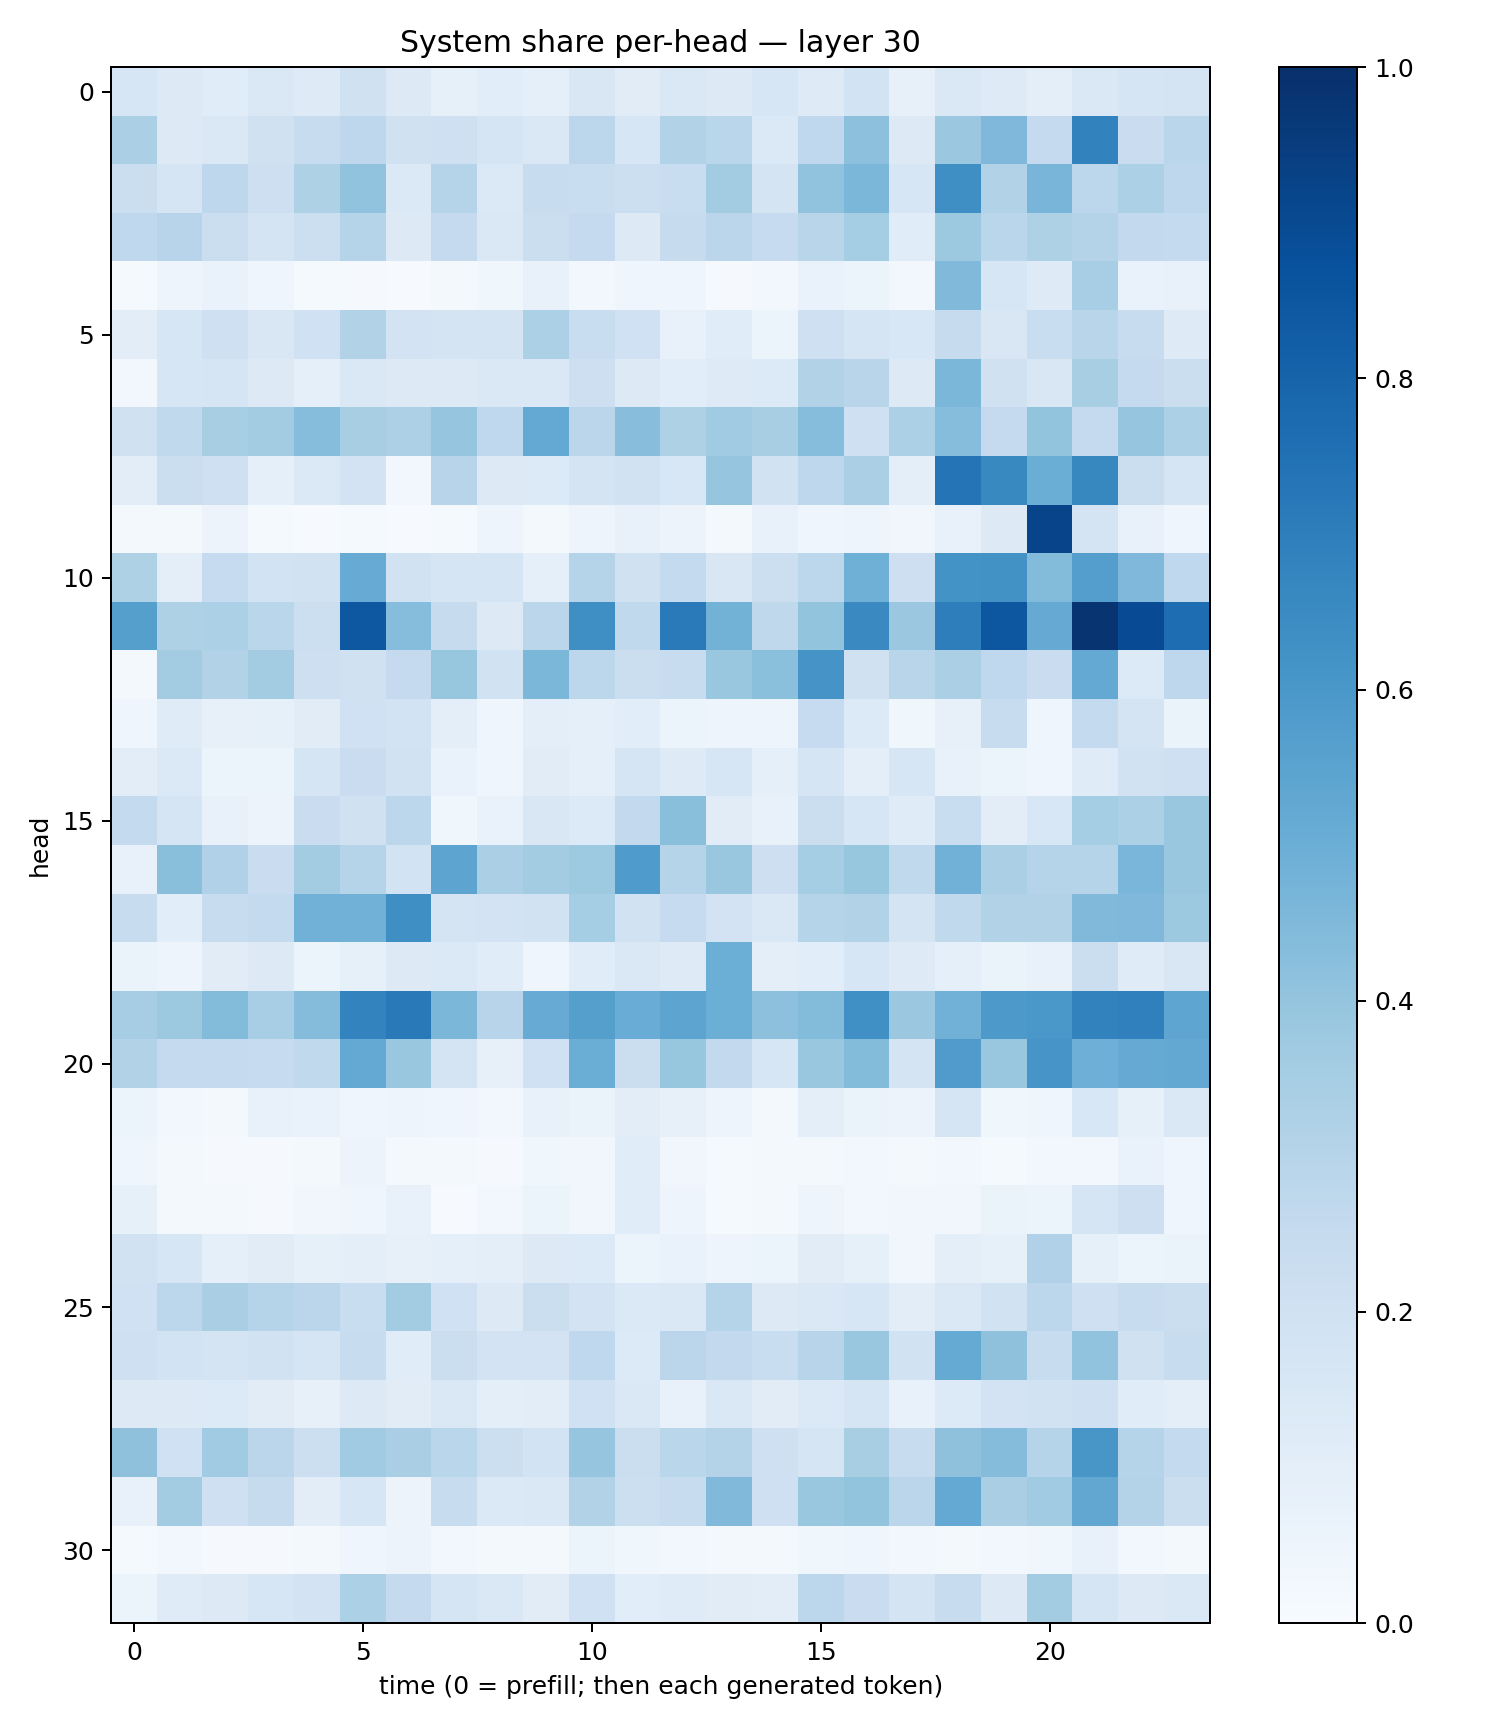

The file beside this chart, header and first rows:
0.16051012, 0.13092741, 0.11337198, 0.14090104, 0.12451155, 0.19686857, 0.1275564, 0.08347571, 0.10762436, 0.086562775, 0.15223928, 0.10981526, 0.14728785, 0.1274165, 0.15703338, 0.1244233, 0.18468052, 0.081404194, 0.14581826, 0.12207355, 0.098448835, 0.14830758, 0.16691054, 0.17312753
0.3335, 0.1259, 0.1476, 0.1975, 0.2417, 0.2758, 0.1976, 0.2058, 0.169, 0.1473, 0.2777, 0.1569, 0.3095, 0.2884, 0.1403, 0.2682, 0.4165, 0.1286, 0.3801, 0.4528, 0.2512, 0.6811, 0.2304, 0.2864
0.2213, 0.1704, 0.2747, 0.211, 0.3236, 0.404, 0.1374, 0.2991, 0.1395, 0.24, 0.2328, 0.2157, 0.233, 0.3561, 0.1733, 0.4047, 0.4585, 0.1619, 0.6342, 0.3152, 0.4679, 0.2774, 0.3304, 0.276
0.2685, 0.2965, 0.2245, 0.1764, 0.2172, 0.3031, 0.1291, 0.2535, 0.1449, 0.2204, 0.251, 0.1315, 0.2435, 0.2815, 0.2466, 0.2913, 0.355, 0.117, 0.378, 0.2889, 0.3204, 0.3055, 0.259, 0.254
0.01276, 0.04891, 0.0675, 0.0449, 0.01488, 0.008627, 0.004267, 0.02023, 0.03836, 0.07465, 0.03047, 0.04663, 0.04582, 0.0109, 0.02951, 0.07013, 0.06227, 0.02419, 0.4453, 0.1614, 0.1211, 0.3451, 0.06982, 0.07153
0.1038, 0.1602, 0.2052, 0.1515, 0.2022, 0.3154, 0.1835, 0.1774, 0.1732, 0.3299, 0.2312, 0.1994, 0.07522, 0.1163, 0.06143, 0.2094, 0.1677, 0.1536, 0.243, 0.151, 0.2324, 0.2893, 0.2398, 0.1221
0.02688, 0.1571, 0.1696, 0.1301, 0.09281, 0.1482, 0.1276, 0.1283, 0.1407, 0.1436, 0.2132, 0.1314, 0.1085, 0.125, 0.136, 0.3088, 0.2919, 0.1275, 0.4599, 0.1955, 0.15, 0.3409, 0.2537, 0.2245
0.1985, 0.2635, 0.3429, 0.3583, 0.4302, 0.3436, 0.3273, 0.3982, 0.2659, 0.523, 0.2815, 0.4262, 0.324, 0.3664, 0.341, 0.4306, 0.209, 0.33, 0.4333, 0.2506, 0.399, 0.2537, 0.3981, 0.3303
0.1034, 0.2208, 0.2053, 0.08949, 0.1377, 0.182, 0.02555, 0.2935, 0.1282, 0.1339, 0.1739, 0.191, 0.1531, 0.3973, 0.192, 0.2765, 0.3328, 0.09738, 0.7358, 0.6573, 0.5035, 0.6606, 0.2227, 0.1672
0.01664, 0.01575, 0.05753, 0.01389, 0.00707, 0.01407, 0.005319, 0.01177, 0.04737, 0.02174, 0.05049, 0.07621, 0.05516, 0.02293, 0.07116, 0.03987, 0.04928, 0.03506, 0.07584, 0.1266, 0.9192, 0.177, 0.07213, 0.03919
0.3209, 0.09852, 0.2497, 0.1869, 0.1915, 0.5101, 0.1943, 0.1705, 0.1703, 0.09122, 0.2997, 0.1963, 0.2545, 0.1505, 0.2181, 0.2775, 0.4913, 0.2127, 0.6208, 0.6221, 0.4409, 0.5671, 0.4496, 0.2691
0.5637, 0.3229, 0.331, 0.2865, 0.216, 0.8473, 0.4308, 0.2459, 0.1268, 0.2819, 0.6348, 0.2625, 0.7116, 0.4796, 0.2696, 0.4021, 0.6534, 0.3822, 0.6972, 0.8491, 0.515, 0.9822, 0.8923, 0.7622
0.02248, 0.3585, 0.3108, 0.3592, 0.2147, 0.1982, 0.2523, 0.392, 0.1925, 0.4603, 0.2788, 0.2222, 0.2388, 0.3888, 0.4201, 0.6124, 0.1973, 0.2924, 0.3327, 0.2681, 0.2288, 0.5198, 0.1339, 0.2736
0.03987, 0.1178, 0.07916, 0.08412, 0.1122, 0.2028, 0.1845, 0.09405, 0.04129, 0.1001, 0.08702, 0.1063, 0.05129, 0.04994, 0.04764, 0.249, 0.1351, 0.03887, 0.07901, 0.2388, 0.03997, 0.2547, 0.1744, 0.06565
0.102, 0.1372, 0.06151, 0.05216, 0.1712, 0.2269, 0.1897, 0.06885, 0.04271, 0.1124, 0.09041, 0.1654, 0.1215, 0.1623, 0.09153, 0.1684, 0.09905, 0.1634, 0.07789, 0.05349, 0.04418, 0.1202, 0.1902, 0.204
0.2578, 0.1697, 0.07259, 0.05667, 0.2296, 0.1989, 0.2795, 0.03723, 0.06803, 0.1507, 0.1363, 0.2584, 0.4231, 0.1108, 0.07714, 0.2242, 0.1619, 0.1208, 0.2327, 0.1037, 0.1526, 0.3541, 0.3317, 0.3891
0.07796, 0.4256, 0.3168, 0.2298, 0.3564, 0.3008, 0.1841, 0.5415, 0.3327, 0.3581, 0.3716, 0.5856, 0.3037, 0.3899, 0.211, 0.3523, 0.3918, 0.2655, 0.4841, 0.335, 0.3039, 0.3036, 0.4626, 0.387
0.2354, 0.1089, 0.2388, 0.2572, 0.4842, 0.4831, 0.6361, 0.1723, 0.1803, 0.1924, 0.3542, 0.1937, 0.2483, 0.1819, 0.1456, 0.2984, 0.3101, 0.1725, 0.2631, 0.3101, 0.3112, 0.4477, 0.4523, 0.3751
0.064, 0.04872, 0.1121, 0.1299, 0.06119, 0.08499, 0.1327, 0.137, 0.1149, 0.04143, 0.1153, 0.1454, 0.1233, 0.4962, 0.09967, 0.1061, 0.158, 0.1249, 0.09116, 0.06626, 0.07145, 0.2245, 0.1182, 0.1486
0.3504, 0.3765, 0.4413, 0.3467, 0.4374, 0.678, 0.7167, 0.4573, 0.2954, 0.5079, 0.566, 0.5066, 0.5393, 0.4986, 0.4142, 0.439, 0.6302, 0.3802, 0.4838, 0.5921, 0.5998, 0.682, 0.6899, 0.5379
0.3156, 0.2527, 0.2508, 0.2491, 0.2627, 0.5233, 0.3853, 0.1725, 0.08014, 0.2004, 0.5014, 0.2202, 0.3917, 0.2589, 0.157, 0.3857, 0.4377, 0.1759, 0.5808, 0.383, 0.6058, 0.4951, 0.5124, 0.5235
0.06018, 0.02378, 0.02128, 0.07221, 0.06996, 0.03933, 0.05026, 0.04682, 0.02488, 0.07791, 0.06378, 0.1049, 0.07965, 0.04706, 0.02204, 0.09538, 0.06477, 0.05565, 0.1646, 0.03604, 0.04138, 0.1542, 0.08295, 0.1473
0.04507, 0.01882, 0.009288, 0.01168, 0.02081, 0.05734, 0.02041, 0.01818, 0.01035, 0.03669, 0.03217, 0.1137, 0.03416, 0.01263, 0.01638, 0.02074, 0.02601, 0.0205, 0.03073, 0.01189, 0.0295, 0.02931, 0.06805, 0.04214
0.08389, 0.02156, 0.02175, 0.009826, 0.03423, 0.04158, 0.07362, 0.007552, 0.02591, 0.06041, 0.03282, 0.1134, 0.04904, 0.01404, 0.01584, 0.04977, 0.03073, 0.03444, 0.033, 0.06606, 0.06213, 0.1655, 0.2136, 0.04616
0.1882, 0.1627, 0.08925, 0.1103, 0.0822, 0.09389, 0.08095, 0.08751, 0.09664, 0.1315, 0.1335, 0.06021, 0.06793, 0.05052, 0.05415, 0.11, 0.08224, 0.03354, 0.09483, 0.08347, 0.3191, 0.08286, 0.05897, 0.0647
0.2013, 0.2781, 0.3397, 0.3024, 0.2823, 0.2325, 0.3587, 0.2014, 0.1251, 0.2224, 0.1834, 0.1369, 0.1422, 0.3031, 0.1271, 0.1444, 0.1622, 0.105, 0.1411, 0.1942, 0.2802, 0.2075, 0.2362, 0.2252
0.2067, 0.1874, 0.1765, 0.1919, 0.1696, 0.2418, 0.1163, 0.2252, 0.1831, 0.182, 0.269, 0.1333, 0.2851, 0.2583, 0.2308, 0.2957, 0.3863, 0.1879, 0.518, 0.4102, 0.2418, 0.4038, 0.1967, 0.2348
0.1259, 0.1297, 0.1357, 0.1112, 0.07992, 0.1303, 0.1103, 0.1462, 0.09935, 0.1048, 0.1994, 0.1409, 0.07661, 0.1454, 0.1122, 0.1384, 0.169, 0.07516, 0.1352, 0.1798, 0.1943, 0.2036, 0.1139, 0.09402
0.4121, 0.2022, 0.3655, 0.2841, 0.2182, 0.3667, 0.3396, 0.2866, 0.2184, 0.1871, 0.3962, 0.2263, 0.2864, 0.3058, 0.2047, 0.1669, 0.3403, 0.2386, 0.4134, 0.435, 0.2982, 0.603, 0.2979, 0.2567
0.07812, 0.3577, 0.2102, 0.2423, 0.1021, 0.1587, 0.05715, 0.2375, 0.14, 0.1474, 0.3104, 0.2156, 0.2392, 0.4465, 0.2092, 0.3879, 0.3996, 0.2848, 0.5212, 0.3364, 0.3646, 0.5277, 0.3076, 0.221
0.01518, 0.02454, 0.01018, 0.01101, 0.02134, 0.03956, 0.05771, 0.02572, 0.01846, 0.01879, 0.0593, 0.03581, 0.02841, 0.01843, 0.01697, 0.03575, 0.0411, 0.02672, 0.01908, 0.02653, 0.03631, 0.07737, 0.03043, 0.01809
0.06122, 0.1182, 0.1312, 0.1564, 0.18, 0.3298, 0.2533, 0.1671, 0.1426, 0.1124, 0.1998, 0.107, 0.1173, 0.1127, 0.1017, 0.2795, 0.2303, 0.1719, 0.2403, 0.1267, 0.3566, 0.1691, 0.1293, 0.1446
